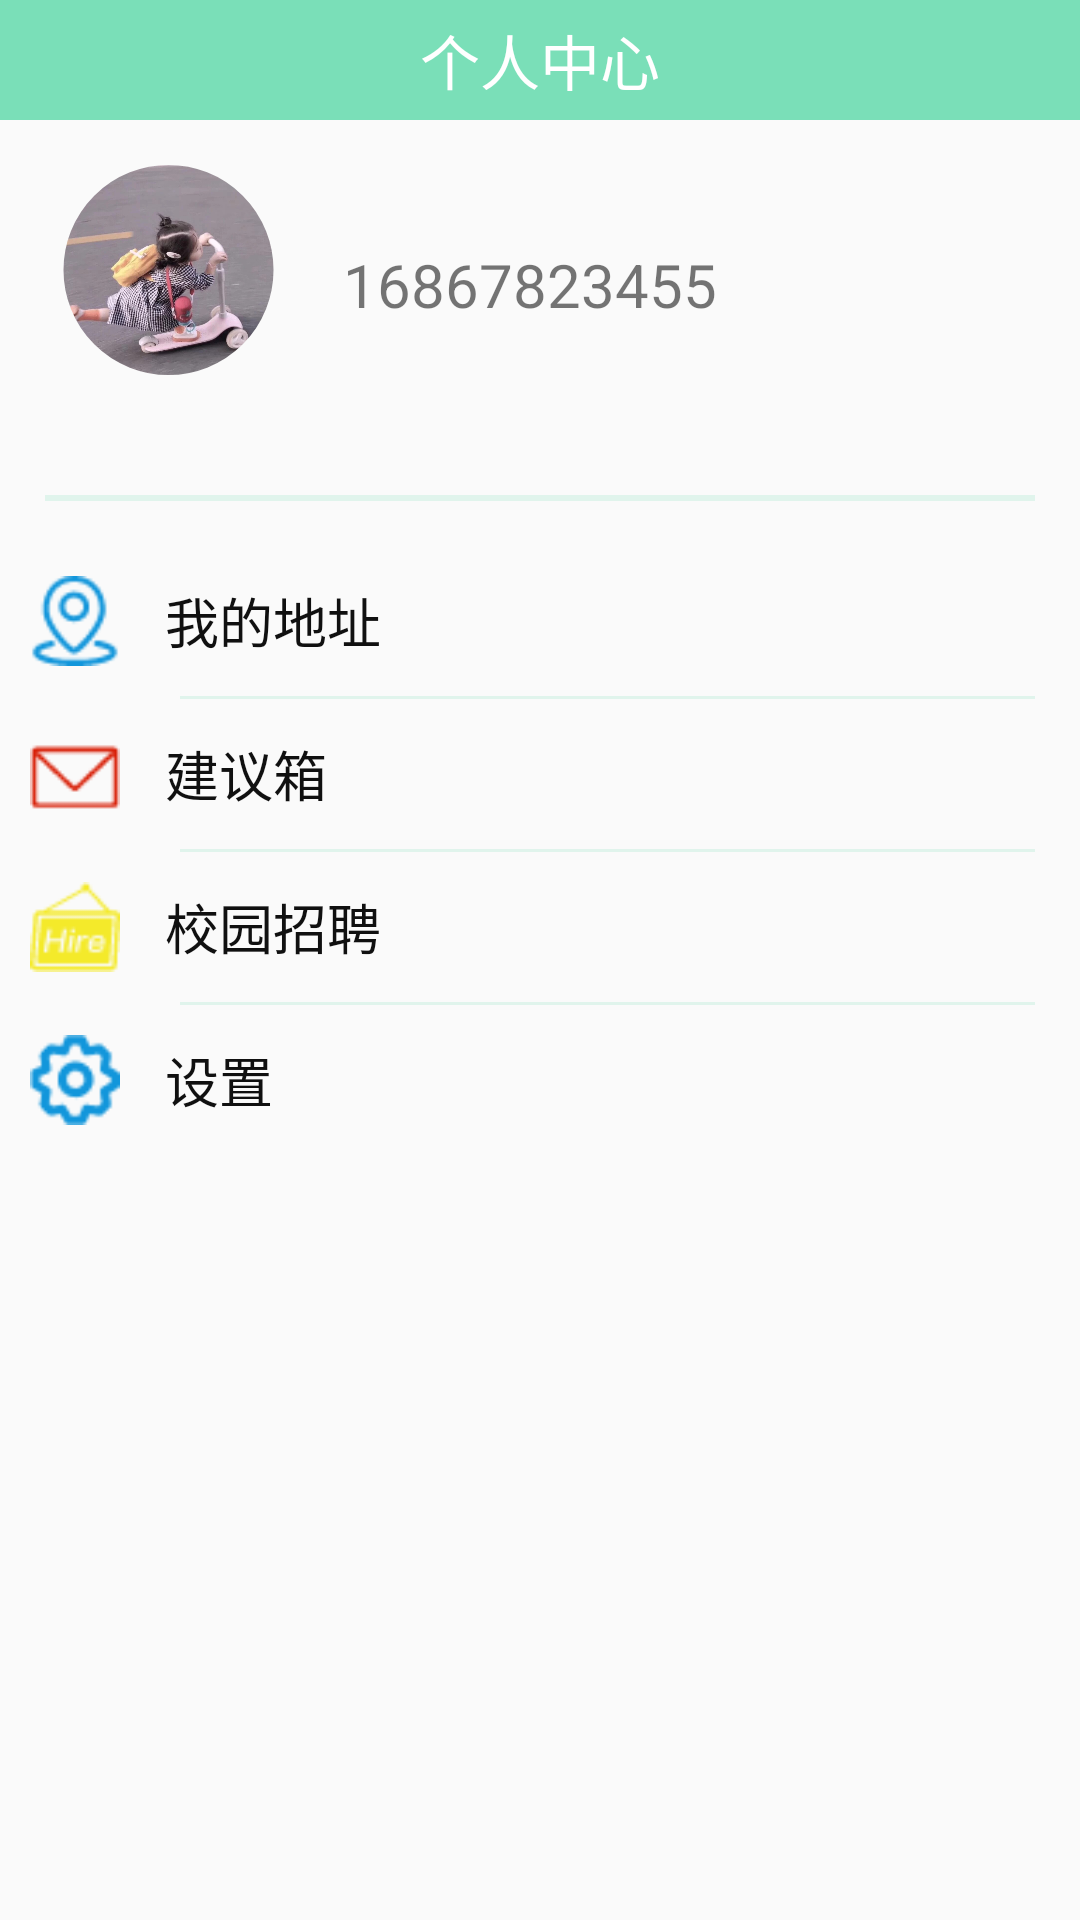

Layout XML and referenced resources for this Android screen:
<!-- AndroidManifest.xml: application theme AppTheme -->
<!-- res/layout/fragment_wode.xml -->
<?xml version="1.0" encoding="utf-8"?>
<LinearLayout android:layout_width="match_parent"
    android:layout_height="match_parent"
    android:orientation="vertical"
    xmlns:android="http://schemas.android.com/apk/res/android">
    <TextView android:layout_height="40dp"
        android:layout_width="match_parent"
        android:background="#7adfb8"
        android:textSize="20dp"
        android:gravity="center"
        android:textColor="@color/white"
        android:text="个人中心" />
    <LinearLayout
        android:layout_width="match_parent"
        android:layout_margin="15dp"
        android:layout_height="80dp"
        android:orientation="horizontal">

        <ImageView
            android:src="@drawable/circle_images"
            android:id="@+id/user_img"
            android:layout_width="0dp"
            android:layout_height="70dp"
            android:layout_weight="5"
            android:background="@drawable/touxiang" />

        <TextView
            android:gravity="center_vertical"
            android:layout_width="0dp"
            android:layout_height="match_parent"
            android:layout_marginLeft="17dp"
            android:layout_weight="14"
            android:textSize="20dp"
            android:text="16867823455"/>

    </LinearLayout>

    <TextView
        android:layout_width="match_parent"
        android:layout_height="2dp"
        android:background="#7adfb8"
        android:alpha="0.2"
        android:layout_margin="15dp"/>

    <LinearLayout android:layout_width="match_parent"
        android:layout_height="match_parent"
        android:orientation="vertical">
        <LinearLayout
            android:layout_margin="10dp"
            android:layout_width="match_parent"
            android:layout_height="wrap_content"
            android:orientation="horizontal"
            android:layout_marginLeft="17dp"
            android:layout_marginTop="5dp"
            android:layout_marginBottom="5dp">

            <ImageButton
                android:layout_marginRight="15dp"
                android:layout_height="30dp"
                android:layout_width="30dp"
                android:background="@drawable/dizhi" />

            <TextView
                android:id="@+id/my_dizhi"
                android:layout_width="0dp"
                android:layout_weight="5"
                android:textSize="18dp"
                android:gravity="center_vertical"
                android:textColor="#101010"
                android:layout_height="match_parent"
                android:text="我的地址"/>

            <ImageButton
                android:layout_height="30dp"
                android:layout_width="30dp"
                android:background="@drawable/xiangxi" />
        </LinearLayout>

        <TextView
            android:layout_width="match_parent"
            android:layout_height="1dp"
            android:background="#7adfb8"
            android:alpha="0.2"
            android:layout_marginLeft="60dp"
            android:layout_marginRight="15dp" />

        <LinearLayout
            android:layout_margin="10dp"
            android:layout_width="match_parent"
            android:layout_height="wrap_content"
            android:orientation="horizontal"
            android:layout_marginLeft="17dp"
            android:layout_marginTop="5dp"
            android:layout_marginBottom="5dp">

            <ImageButton
                android:layout_marginRight="15dp"
                android:layout_height="30dp"
                android:layout_width="30dp"
                android:background="@drawable/jianyi" />

            <TextView
                android:id="@+id/my_jianyi"
                android:layout_width="0dp"
                android:layout_weight="5"
                android:textSize="18dp"
                android:gravity="center_vertical"
                android:textColor="#101010"
                android:layout_height="match_parent"
                android:text="建议箱"/>

            <ImageButton
                android:layout_height="30dp"
                android:layout_width="30dp"
                android:background="@drawable/xiangxi" />

        </LinearLayout>
        <TextView
            android:layout_width="match_parent"
            android:layout_height="1dp"
            android:background="#7adfb8"
            android:alpha="0.2"
            android:layout_marginLeft="60dp"
            android:layout_marginRight="15dp"
            />

        <LinearLayout
            android:layout_margin="10dp"
            android:layout_width="match_parent"
            android:layout_height="wrap_content"
            android:orientation="horizontal"
            android:layout_marginLeft="17dp"
            android:layout_marginTop="5dp"
            android:layout_marginBottom="5dp"

            >
            <ImageButton
                android:layout_marginRight="15dp"
                android:layout_height="30dp"
                android:layout_width="30dp"
                android:background="@drawable/zhaopin"
                />
            <TextView
                android:id="@+id/my_zhaopin"
                android:layout_width="0dp"
                android:layout_weight="5"
                android:textSize="18dp"
                android:gravity="center_vertical"
                android:textColor="#101010"
                android:layout_height="match_parent"
                android:text="校园招聘"/>
            <ImageButton
                android:layout_height="30dp"
                android:layout_width="30dp"
                android:background="@drawable/xiangxi" />
        </LinearLayout>

        <TextView
            android:layout_width="match_parent"
            android:layout_height="1dp"
            android:background="#7adfb8"
            android:alpha="0.2"
            android:layout_marginLeft="60dp"
            android:layout_marginRight="15dp" />
        <LinearLayout
            android:layout_margin="10dp"
            android:layout_width="match_parent"
            android:layout_height="wrap_content"
            android:orientation="horizontal"
            android:layout_marginLeft="17dp"
            android:layout_marginTop="5dp"
            android:layout_marginBottom="5dp"

            >
            <ImageButton
                android:layout_marginRight="15dp"
                android:layout_height="30dp"
                android:layout_width="30dp"
                android:background="@drawable/shezhi"
                />
            <TextView
                android:layout_width="0dp"
                android:layout_weight="5"
                android:textSize="18dp"
                android:gravity="center_vertical"
                android:textColor="#101010"
                android:layout_height="match_parent"
                android:text="设置"/>
            <ImageButton
                android:layout_height="30dp"
                android:layout_width="30dp"
                android:background="@drawable/xiangxi" />
        </LinearLayout>
    </LinearLayout>

</LinearLayout>
<!-- resources referenced by this layout -->
<resources>
  <color name="white">#fff</color>
  <!-- drawable circle_images (drawable) -->
  <?xml version="1.0" encoding="utf-8"?>
  <layer-list xmlns:android="http://schemas.android.com/apk/res/android" >
      
      
      <item android:left="-10dp" android:top="-10dp" android:right="-10dp" android:bottom="-10dp">
          <shape
              android:shape="oval">
              
              <solid android:color="#F00" />
              
              <stroke
                  android:width="10dp"
                  android:color="#fafafa" />
              
              <size
                  android:height="50dp"
                  android:width="50dp" />
              
              <gradient android:centerColor="#0000" />
          </shape>
      </item>
  </layer-list>
  <!-- drawable dizhi: png bitmap (drawable-v24, 1142 bytes) -->
  <!-- drawable jianyi: png bitmap (drawable-v24, 530 bytes) -->
  <!-- drawable shezhi: png bitmap (drawable-v24, 1084 bytes) -->
  <!-- drawable touxiang: png bitmap (drawable-v24, 231762 bytes) -->
  <!-- drawable zhaopin: png bitmap (drawable-v24, 1016 bytes) -->
  <style name="AppTheme" parent="Theme.AppCompat.Light.NoActionBar">
          
      </style>
</resources>
